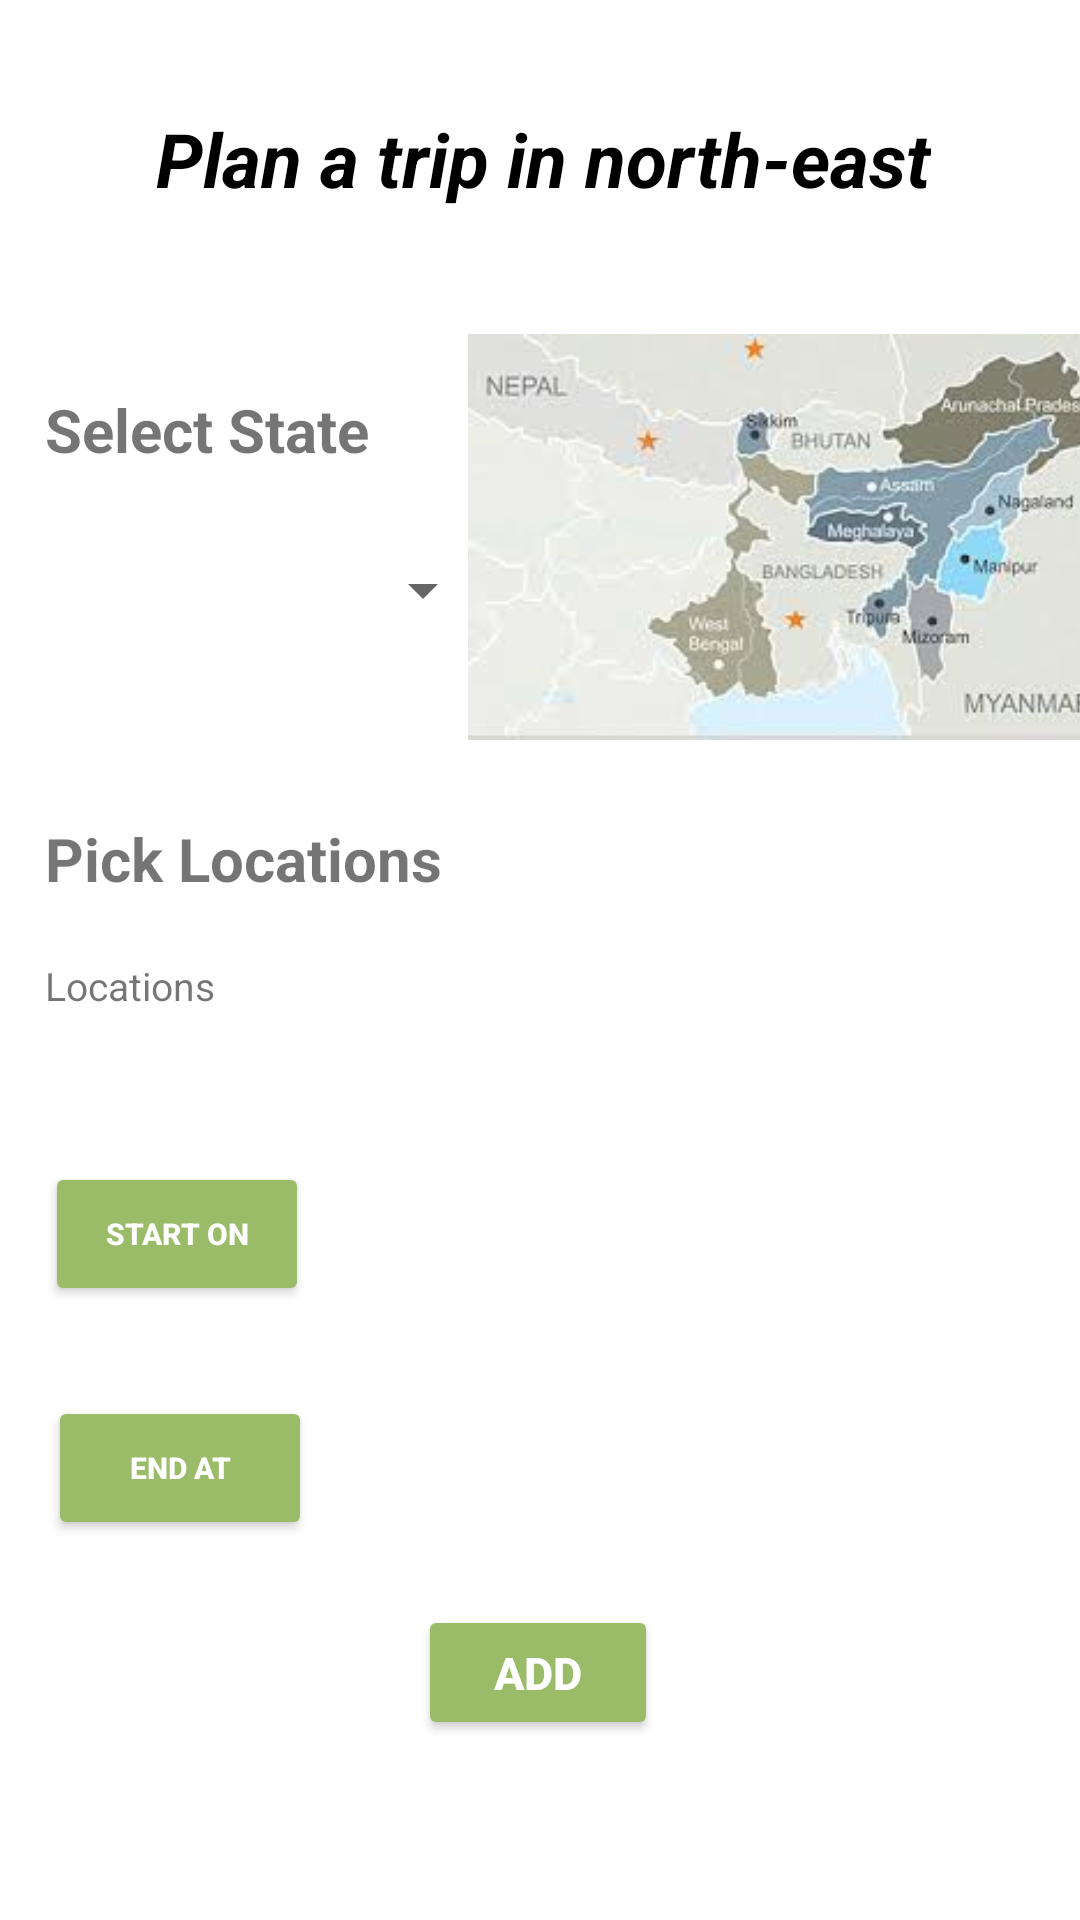

Here is an Android app screen rendered from its layout file. Give the layout XML and the strings, colors and styles it references.
<!-- AndroidManifest.xml: application theme Theme.SevenSisters -->
<!-- res/layout/activity_add_trip.xml -->
<?xml version="1.0" encoding="utf-8"?>
<androidx.constraintlayout.widget.ConstraintLayout
    xmlns:android="http://schemas.android.com/apk/res/android"
    xmlns:tools="http://schemas.android.com/tools"
    xmlns:app="http://schemas.android.com/apk/res-auto"
    android:background="@color/white"
    android:layout_width="match_parent"
    android:layout_height="match_parent"
    tools:context=".AddTrip">


  <TextView
      android:id="@+id/textView"
      android:layout_width="wrap_content"
      android:layout_height="wrap_content"
      android:layout_marginStart="52dp"
      android:layout_marginTop="36dp"
      android:text="Plan a trip in north-east"
      android:textAlignment="center"
      android:textColor="@color/black"
      android:textSize="25sp"

      android:textStyle="bold|italic"
      app:layout_constraintStart_toStartOf="parent"
      app:layout_constraintTop_toTopOf="parent" />

  <TextView
      android:id="@+id/select_state_textview"
      android:layout_width="wrap_content"
      android:layout_height="wrap_content"
      android:layout_marginStart="15dp"
      android:layout_marginTop="60dp"
      android:text="Select State"
      android:textSize="20sp"
      android:textStyle="bold"
      app:layout_constraintStart_toStartOf="parent"
      app:layout_constraintTop_toBottomOf="@+id/textView" />

  <Spinner
      android:id="@+id/state_spinner"
      android:layout_width="150dp"
      android:layout_height="40dp"
      android:layout_marginStart="15dp"
      android:layout_marginTop="20dp"
      android:layout_weight="1"
      android:spinnerMode="dropdown"
      android:text="@string/select_state"
      android:tooltipText="@string/select_state"
      app:layout_constraintStart_toStartOf="parent"
      app:layout_constraintTop_toBottomOf="@+id/select_state_textview" />

  <Button
      android:id="@+id/add_trip_button"
      android:layout_width="80dp"
      android:layout_height="45dp"
      android:layout_marginBottom="60dp"
      android:backgroundTint="#9ABC68"
      android:clickable="true"
      android:focusable="true"
      android:padding="5dp"
      android:text="Add"
      android:textAlignment="center"
      android:textColor="@color/white"
      android:textSize="15sp"
      android:textStyle="bold"
      app:layout_constraintBottom_toBottomOf="parent"
      app:layout_constraintEnd_toEndOf="parent"
      app:layout_constraintHorizontal_bias="0.498"
      app:layout_constraintStart_toStartOf="parent" />

  <Button
      android:id="@+id/set_start_date"
      android:layout_width="wrap_content"
      android:layout_height="wrap_content"
      android:layout_marginStart="15dp"
      android:layout_marginTop="50dp"
      android:backgroundTint="#9ABC68"
      android:textStyle="bold"
      android:text="@string/start_journey"
      android:textColor="@color/white"
      android:textSize="10sp"
      android:padding="2dp"
      app:layout_constraintStart_toStartOf="parent"
      app:layout_constraintTop_toBottomOf="@+id/state_locations" />

  <Button
      android:id="@+id/set_end_date"
      android:layout_width="wrap_content"
      android:layout_height="wrap_content"
      android:layout_marginStart="16dp"
      android:layout_marginTop="30dp"
      android:backgroundTint="#9ABC68"
      android:padding="2dp"
      android:text="END AT"
      android:textColor="@color/white"
      android:textSize="10sp"
      android:textStyle="bold"
      app:layout_constraintStart_toStartOf="parent"
      app:layout_constraintTop_toBottomOf="@+id/set_start_date" />

  <ImageView
      android:id="@+id/north_east_map"
      android:layout_width="220dp"
      android:layout_height="190dp"
      android:layout_marginStart="15dp"
      android:layout_marginTop="84dp"
      android:layout_marginRight="20dp"
      app:layout_constraintEnd_toEndOf="parent"
      app:layout_constraintHorizontal_bias="0.915"
      app:layout_constraintStart_toEndOf="@+id/textView"
      app:layout_constraintTop_toTopOf="parent"
      app:srcCompat="@drawable/trip_background" />

  <TextView
      android:id="@+id/pick_state"
      android:layout_width="wrap_content"
      android:layout_height="wrap_content"
      android:layout_marginStart="15dp"
      android:layout_marginTop="56dp"
      android:text="Pick Locations"
      android:textSize="20sp"
      android:textStyle="bold"
      app:layout_constraintStart_toStartOf="parent"
      app:layout_constraintTop_toBottomOf="@+id/state_spinner" />

  <TextView
      android:id="@+id/state_locations"
      android:layout_width="wrap_content"
      android:layout_height="wrap_content"
      android:layout_marginTop="20dp"
      android:layout_marginStart="15dp"
      android:text="@string/locations"
      android:textSize="13sp"
      app:layout_constraintStart_toStartOf="parent"
      app:layout_constraintTop_toBottomOf="@+id/pick_state" />

  

  <TextView
      android:id="@+id/start_date"
      android:layout_width="wrap_content"
      android:layout_height="25dp"
      android:layout_marginStart="45dp"
      android:layout_marginTop="8dp"
      android:textSize="20sp"
      app:layout_constraintStart_toEndOf="@+id/set_start_date"
      app:layout_constraintTop_toTopOf="@+id/set_start_date" />

  <TextView
      android:id="@+id/end_date"
      android:layout_width="wrap_content"
      android:layout_height="25dp"
      android:layout_marginStart="45dp"
      android:layout_marginTop="8dp"
      android:textSize="20sp"
      app:layout_constraintStart_toEndOf="@+id/set_end_date"
      app:layout_constraintTop_toTopOf="@+id/set_end_date" />

</androidx.constraintlayout.widget.ConstraintLayout>
<!-- res/layout/taskbar.xml (included above) -->
<?xml version="1.0" encoding="utf-8"?>
<androidx.constraintlayout.widget.ConstraintLayout xmlns:android="http://schemas.android.com/apk/res/android"
    android:layout_width="match_parent"
    android:layout_height="match_parent"
    android:background="#3B3C36"
    xmlns:app="http://schemas.android.com/apk/res-auto">
    <LinearLayout
        android:id="@+id/task_bar"
        android:layout_width="match_parent"
        android:layout_height="65dp"
        android:background="@drawable/shadow"
        android:orientation="horizontal"
        app:layout_constraintBottom_toBottomOf="parent"
        app:layout_constraintEnd_toEndOf="parent"
        app:layout_constraintStart_toStartOf="parent">

        <ImageButton
            android:id="@+id/home_icon"
            android:layout_width="80dp"
            android:layout_height="match_parent"
            android:layout_weight="1"
            android:backgroundTint="#3B3C36"
            android:focusable="false"
            android:focusableInTouchMode="false"
            android:background="@color/white"
            android:contentDescription="@string/home_button"
            app:srcCompat="@drawable/home_icon" />

        <ImageButton
            android:id="@+id/blog_icon"
            android:layout_width="80dp"
            android:layout_height="match_parent"
            android:layout_weight="1"
            android:backgroundTint="#3B3C36"
            android:focusableInTouchMode="false"
            android:background="@color/white"
            android:contentDescription="@string/profile_info"
            app:srcCompat="@drawable/blog_icon" />

        <ImageButton
            android:id="@+id/discover_icon"
            android:layout_width="75dp"
            android:backgroundTint="#3B3C36"
            android:layout_height="match_parent"
            android:layout_weight="1"
            android:scaleType="center"
            android:focusable="false"
            android:background="@color/white"
            android:focusableInTouchMode="false"
            android:contentDescription="@string/discover"
            app:srcCompat="@drawable/discover" />

        <ImageButton
            android:id="@+id/add_trip_icon"
            android:layout_width="80dp"
            android:layout_height="match_parent"
            android:layout_weight="1"
            android:focusable="false"
            android:backgroundTint="#3B3C36"
            android:focusableInTouchMode="false"
            android:background="@color/white"
            android:contentDescription="@string/add_trip"
            app:srcCompat="@drawable/plan_trip" />
    </LinearLayout>

</androidx.constraintlayout.widget.ConstraintLayout>
<!-- resources referenced by this layout -->
<resources>
  <!-- drawable blog_icon: jpeg bitmap (drawable, 17698 bytes) -->
  <!-- drawable discover: png bitmap (drawable, 3146 bytes) -->
  <!-- drawable home_icon: png bitmap (drawable, 7117 bytes) -->
  <!-- drawable plan_trip: png bitmap (drawable, 2995 bytes) -->
  <!-- drawable shadow: png bitmap (drawable, 9976 bytes) -->
  <!-- drawable trip_background: jpeg bitmap (drawable, 7328 bytes) -->
  <string name="add_trip">Add Trip</string>
  <string name="discover">Discover</string>
  <string name="home_button">HomeButton</string>
  <string name="locations">Locations</string>
  <string name="profile_info">ProfileInfo</string>
  <string name="start_journey">Start on</string>
  <style name="Theme.SevenSisters" parent="Theme.MaterialComponents.DayNight.DarkActionBar">
          
          <item name="colorPrimary">@color/purple_500</item>
          <item name="colorPrimaryVariant">@color/purple_700</item>
          <item name="colorOnPrimary">@color/white</item>
          
          <item name="colorSecondary">@color/teal_200</item>
          <item name="colorSecondaryVariant">@color/teal_700</item>
          <item name="colorOnSecondary">@color/black</item>
          
          <item name="android:statusBarColor" tools:targetApi="l">?attr/colorPrimaryVariant</item>
          
      </style>
  <!-- not gathered from this repository: default colours our renderer supplied (Android Studio template values) -->
  <color name="purple_500">#FF6200EE</color>
  <color name="purple_700">#FF3700B3</color>
  <color name="teal_200">#FF03DAC5</color>
  <color name="teal_700">#FF018786</color>
  <color name="black">#FF000000</color>
  <color name="white">#FFFFFFFF</color>
</resources>
